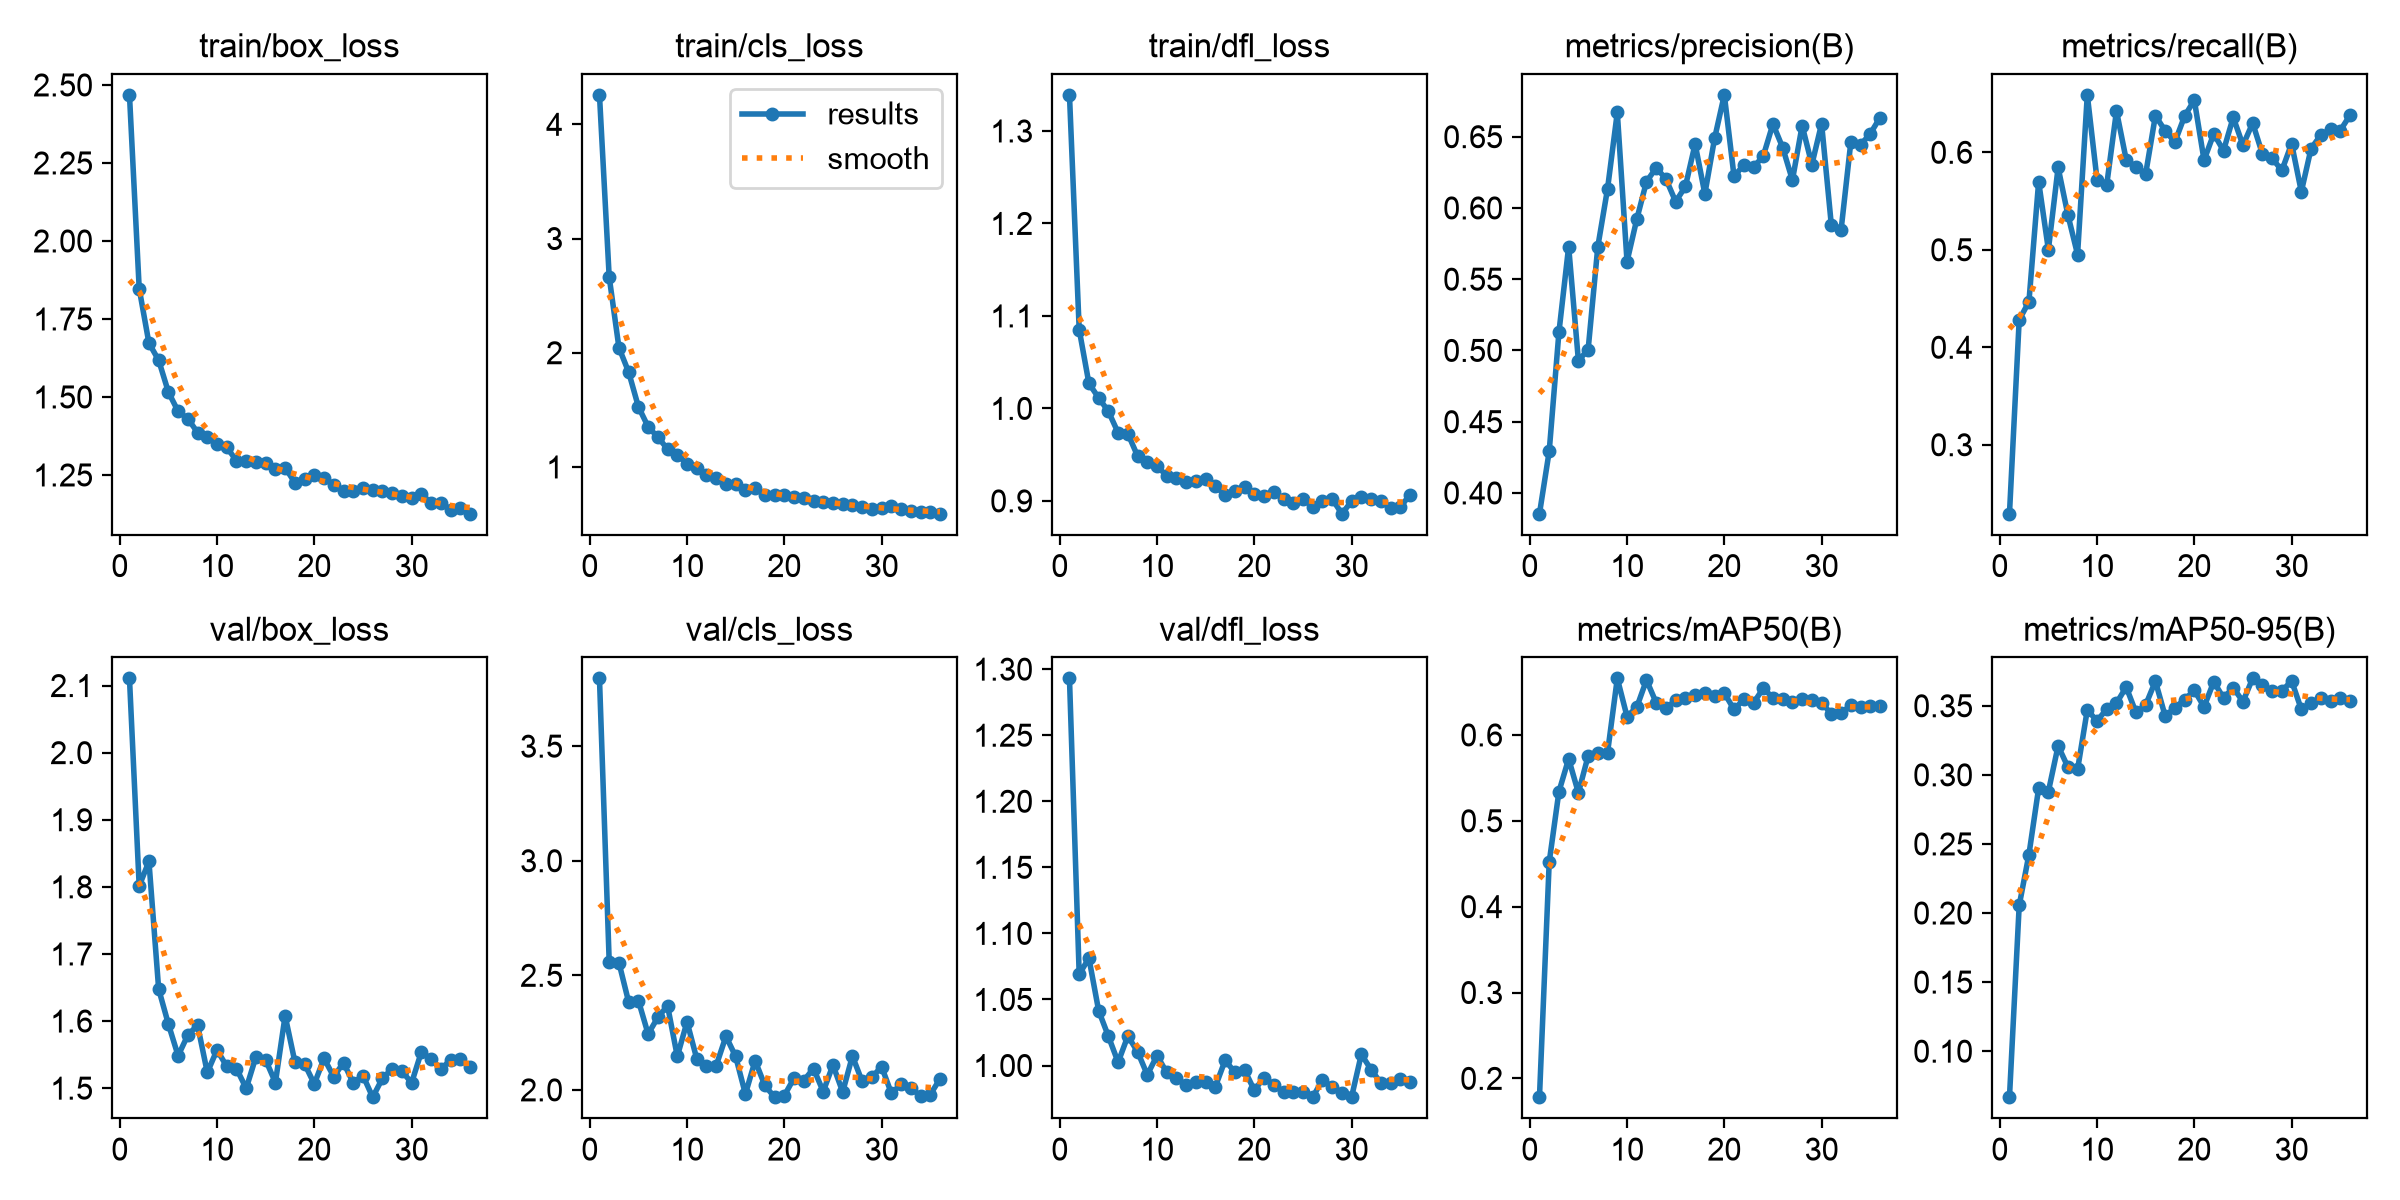

Source data for this figure (header and first rows):
epoch, time, train/box_loss, train/cls_loss, train/dfl_loss, metrics/precision(B), metrics/recall(B), metrics/mAP50(B), metrics/mAP50-95(B), val/box_loss, val/cls_loss, val/dfl_loss, lr/pg0, lr/pg1, lr/pg2
1, 180.6, 2.468, 4.258, 1.339, 0.3854, 0.2293, 0.1781, 0.06668, 2.111, 3.796, 1.293, 0.0003682, 0.0003682, 0.0003682
2, 362.3, 1.847, 2.664, 1.085, 0.4292, 0.4281, 0.4518, 0.2054, 1.801, 2.559, 1.069, 0.0007374, 0.0007374, 0.0007374
3, 530.1, 1.673, 2.045, 1.027, 0.5128, 0.4467, 0.534, 0.2423, 1.838, 2.555, 1.081, 0.001102, 0.001102, 0.001102
4, 920.3, 1.618, 1.831, 1.011, 0.5728, 0.5699, 0.5722, 0.2904, 1.648, 2.383, 1.041, 0.001096, 0.001096, 0.001096
5, 1091, 1.516, 1.527, 0.9968, 0.4929, 0.5001, 0.5326, 0.2879, 1.595, 2.39, 1.022, 0.001084, 0.001084, 0.001084
6, 1278, 1.454, 1.352, 0.9737, 0.5004, 0.5845, 0.5755, 0.321, 1.548, 2.244, 1.002, 0.001069, 0.001069, 0.001069
7, 1491, 1.43, 1.261, 0.9727, 0.5729, 0.536, 0.5786, 0.3058, 1.579, 2.316, 1.022, 0.001051, 0.001051, 0.001051
8, 1668, 1.386, 1.157, 0.9486, 0.6136, 0.4951, 0.5795, 0.3039, 1.594, 2.367, 1.01, 0.00103, 0.00103, 0.00103
9, 1844, 1.373, 1.106, 0.9426, 0.667, 0.6589, 0.6659, 0.347, 1.523, 2.146, 0.993, 0.001006, 0.001006, 0.001006
10, 2038, 1.349, 1.027, 0.9376, 0.5624, 0.572, 0.6214, 0.339, 1.557, 2.297, 1.008, 0.0009792, 0.0009792, 0.0009792
11, 2230, 1.339, 0.9888, 0.9273, 0.592, 0.5669, 0.6323, 0.3477, 1.532, 2.136, 0.9947, 0.0009499, 0.0009499, 0.0009499
12, 2433, 1.296, 0.9302, 0.9245, 0.6184, 0.6424, 0.6639, 0.352, 1.529, 2.104, 0.9905, 0.0009182, 0.0009182, 0.0009182
13, 2642, 1.296, 0.9049, 0.9201, 0.6282, 0.5924, 0.6375, 0.3636, 1.5, 2.106, 0.985, 0.0008843, 0.0008843, 0.0008843
14, 2833, 1.291, 0.8545, 0.9211, 0.6203, 0.5847, 0.6311, 0.3452, 1.547, 2.234, 0.9874, 0.0008484, 0.0008484, 0.0008484
15, 3001, 1.288, 0.8502, 0.9233, 0.6044, 0.5779, 0.6404, 0.3506, 1.542, 2.146, 0.9874, 0.0008107, 0.0008107, 0.0008107
16, 3166, 1.27, 0.7975, 0.9159, 0.6151, 0.6376, 0.6432, 0.3678, 1.508, 1.982, 0.9841, 0.0007715, 0.0007715, 0.0007715
17, 3330, 1.274, 0.8114, 0.9063, 0.6449, 0.6222, 0.6466, 0.3427, 1.608, 2.127, 1.004, 0.000731, 0.000731, 0.000731
18, 3492, 1.225, 0.7569, 0.9112, 0.6099, 0.6105, 0.6491, 0.3484, 1.539, 2.019, 0.9948, 0.0006894, 0.0006894, 0.0006894
19, 3670, 1.236, 0.758, 0.9147, 0.6488, 0.6371, 0.6451, 0.3545, 1.536, 1.968, 0.9966, 0.0006471, 0.0006471, 0.0006471
20, 3842, 1.249, 0.752, 0.907, 0.6793, 0.6535, 0.6487, 0.3612, 1.506, 1.975, 0.9813, 0.0006042, 0.0006042, 0.0006042
21, 4032, 1.24, 0.7366, 0.9057, 0.6222, 0.592, 0.6297, 0.3493, 1.544, 2.051, 0.9909, 0.0005611, 0.0005611, 0.0005611
22, 4198, 1.219, 0.7281, 0.91, 0.6301, 0.619, 0.6413, 0.3674, 1.517, 2.04, 0.9854, 0.0005179, 0.0005179, 0.0005179
23, 4371, 1.198, 0.6975, 0.9019, 0.6286, 0.6017, 0.6372, 0.3557, 1.538, 2.093, 0.9802, 0.000475, 0.000475, 0.000475
24, 4557, 1.2, 0.6894, 0.898, 0.6363, 0.6359, 0.6543, 0.3631, 1.508, 1.993, 0.9802, 0.0004327, 0.0004327, 0.0004327
25, 4743, 1.208, 0.6826, 0.9021, 0.6589, 0.6073, 0.6434, 0.3531, 1.519, 2.108, 0.9803, 0.0003911, 0.0003911, 0.0003911
26, 4908, 1.201, 0.6739, 0.8933, 0.6423, 0.63, 0.6414, 0.3698, 1.487, 1.991, 0.976, 0.0003506, 0.0003506, 0.0003506
27, 5071, 1.198, 0.6644, 0.8994, 0.6195, 0.5982, 0.6386, 0.365, 1.515, 2.148, 0.9891, 0.0003114, 0.0003114, 0.0003114
28, 5236, 1.194, 0.6519, 0.9021, 0.6577, 0.5938, 0.6421, 0.3604, 1.529, 2.037, 0.9839, 0.0002737, 0.0002737, 0.0002737
29, 5629, 1.183, 0.6302, 0.8862, 0.6305, 0.5814, 0.6411, 0.3607, 1.525, 2.055, 0.9792, 0.0002378, 0.0002378, 0.0002378
30, 5813, 1.175, 0.639, 0.8995, 0.6591, 0.6089, 0.6377, 0.3681, 1.508, 2.101, 0.9762, 0.0002039, 0.0002039, 0.0002039
31, 5990, 1.189, 0.6545, 0.9039, 0.588, 0.5596, 0.6243, 0.3474, 1.554, 1.986, 1.008, 0.0001722, 0.0001722, 0.0001722
32, 6173, 1.161, 0.6289, 0.9017, 0.5844, 0.6038, 0.6256, 0.3521, 1.543, 2.024, 0.9969, 0.0001429, 0.0001429, 0.0001429
33, 6371, 1.161, 0.6179, 0.9002, 0.646, 0.6177, 0.6344, 0.3555, 1.528, 2.008, 0.9868, 0.0001161, 0.0001161, 0.0001161
34, 10323, 1.138, 0.6036, 0.8923, 0.6442, 0.6234, 0.6327, 0.3538, 1.542, 1.974, 0.9865, 9.21498e-05, 9.21498e-05, 9.21498e-05
35, 10498, 1.143, 0.6037, 0.893, 0.6521, 0.6224, 0.6341, 0.3554, 1.543, 1.98, 0.9895, 7.10504e-05, 7.10504e-05, 7.10504e-05
36, 10665, 1.126, 0.5907, 0.9069, 0.6633, 0.638, 0.6332, 0.3538, 1.532, 2.048, 0.9874, 5.29721e-05, 5.29721e-05, 5.29721e-05
